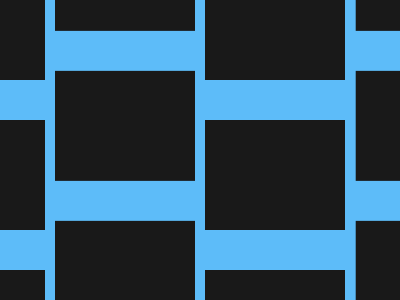

Here is a drawing made with CSS. Write the source that renders it.

<a><b><c><style>*{background:#5DBCF9;position:fixed}a,b,c{background:#191919;color:191919;width:140;height:110;top:-30;left:-95;box-shadow:50vh -52q,75vw 0,477q -52q}b{margin:150 0}c{margin:75%0
